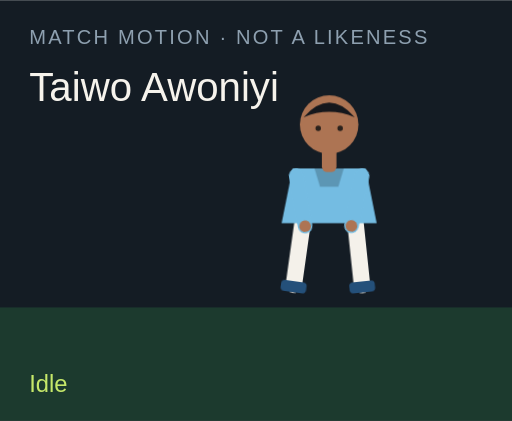
t = 0.00 s
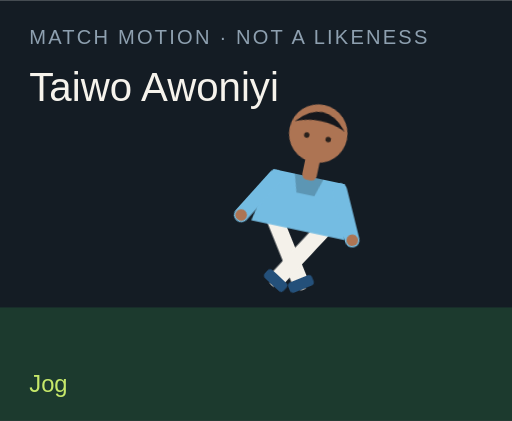
t = 1.50 s
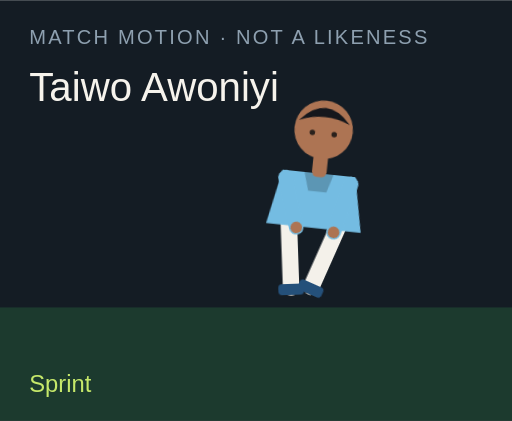
t = 3.00 s
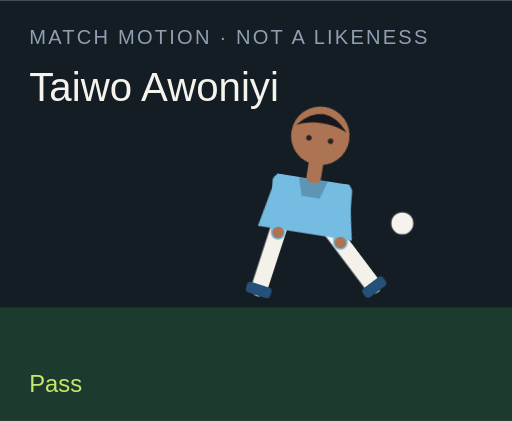
t = 4.50 s
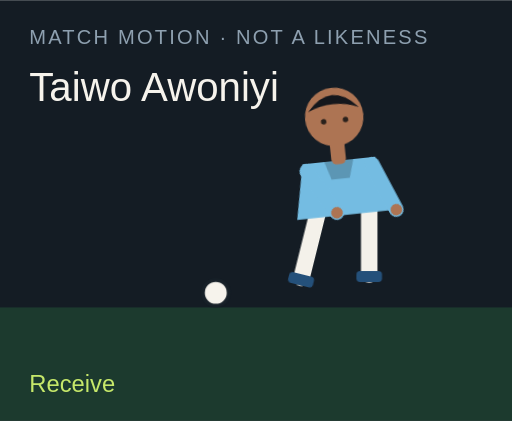
t = 6.00 s
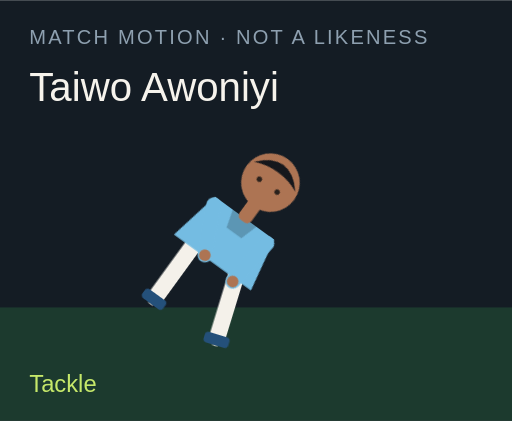
t = 7.50 s

The animated SVG that drew these frames (rendered in a browser with its animation timeline set to each time). Animation: 18 CSS @keyframes rules; one cycle of 9.00 s, repeats indefinitely.

<?xml version="1.0" encoding="UTF-8"?>
<svg xmlns="http://www.w3.org/2000/svg" viewBox="0 0 280 230" role="img">
  <style>@media (prefers-reduced-motion: reduce){animate,animateTransform{display:none}}</style>
  <rect width="280" height="230" fill="#141c24"/>
  <rect y="168" width="280" height="62" fill="#1c3a2e"/>
  <text x="16" y="24" fill="#8ea0b0" font-family="Arial,sans-serif" font-size="11" letter-spacing="1.2">MATCH MOTION · NOT A LIKENESS</text>
  <text x="16" y="55" fill="#f6f3ec" font-family="Impact,sans-serif" font-size="22">Taiwo Awoniyi</text>
  <circle r="7" fill="#f6f3ec" stroke="#172028" stroke-width="2" id="motion-9418" cx="150" cy="160" opacity="0">
    
    
    
  </circle>
  <g transform="translate(132 40)">
    <g id="motion-9440" transform="rotate(0 48 90)">
      
      <g id="motion-9442" transform="translate(0 0)">
        
        <g transform="translate(34 78)"><g id="motion-9444" transform="rotate(8)"><path d="M0 0 V38" stroke="#f4f1ea" stroke-width="9" stroke-linecap="round"/><rect x="-7" y="36" width="14" height="6" rx="2" fill="#24507a"/></g></g>
        <g transform="translate(62 78)"><g id="motion-9446" transform="rotate(-6)"><path d="M0 0 V38" stroke="#f4f1ea" stroke-width="9" stroke-linecap="round"/><rect x="-7" y="36" width="14" height="6" rx="2" fill="#24507a"/></g></g>
        <path d="M28 52 h40 l6 30 H22 Z" fill="#74bce2"/>
        <path d="M40 52 h16 l-3 10 H43 Z" fill="#000" opacity=".2"/>
        <g transform="translate(30 56)"><g id="motion-9448" transform="rotate(-10)"><path d="M0 0 V28" stroke="#74bce2" stroke-width="8" stroke-linecap="round"/><circle cx="0" cy="28" r="3.2" fill="#ad7453"/></g></g>
        <g transform="translate(66 56)"><g id="motion-9450" transform="rotate(12)"><path d="M0 0 V28" stroke="#74bce2" stroke-width="8" stroke-linecap="round"/><circle cx="0" cy="28" r="3.2" fill="#ad7453"/></g></g>
        <rect x="44" y="40" width="8" height="14" rx="3" fill="#ad7453"/>
        <circle cx="48" cy="28" r="16" fill="#ad7453"/>
        <path d="M34 24 Q48 8 62 24 Q48 18 34 24" fill="#15171c"/>
        <circle cx="42" cy="30" r="1.5" fill="#2a211c"/><circle cx="54" cy="30" r="1.5" fill="#2a211c"/>
      </g>
    </g>
  </g>
  <text x="16" y="214" fill="#c6e86a" font-family="Arial,sans-serif" font-size="13" opacity="1" id="motion-9422">Idle</text><text x="16" y="214" fill="#c6e86a" font-family="Arial,sans-serif" font-size="13" opacity="0" id="motion-9424">Jog</text><text x="16" y="214" fill="#c6e86a" font-family="Arial,sans-serif" font-size="13" opacity="0" id="motion-9426">Sprint</text><text x="16" y="214" fill="#c6e86a" font-family="Arial,sans-serif" font-size="13" opacity="0" id="motion-9428">Dribble</text><text x="16" y="214" fill="#c6e86a" font-family="Arial,sans-serif" font-size="13" opacity="0" id="motion-9430">Pass</text><text x="16" y="214" fill="#c6e86a" font-family="Arial,sans-serif" font-size="13" opacity="0" id="motion-9432">Shoot</text><text x="16" y="214" fill="#c6e86a" font-family="Arial,sans-serif" font-size="13" opacity="0" id="motion-9434">Receive</text><text x="16" y="214" fill="#c6e86a" font-family="Arial,sans-serif" font-size="13" opacity="0" id="motion-9436">Tackle</text><text x="16" y="214" fill="#c6e86a" font-family="Arial,sans-serif" font-size="13" opacity="0" id="motion-9438">Slide</text>
<style>@keyframes track-9419{0%{cx:150px}11.1%{cx:156px}22.2%{cx:164px}33.300000000000004%{cx:142px}44.4%{cx:190px}55.60000000000001%{cx:250px}66.7%{cx:118px}77.8%{cx:150px}88.9%{cx:150px}100%{cx:150px}}@keyframes track-9420{0%{cy:160px}11.1%{cy:158px}22.2%{cy:154px}33.300000000000004%{cy:156px}44.4%{cy:148px}55.60000000000001%{cy:96px}66.7%{cy:160px}77.8%{cy:160px}88.9%{cy:160px}100%{cy:160px}}@keyframes track-9421{0%{opacity:0}11.1%{opacity:0}22.2%{opacity:0}33.300000000000004%{opacity:1}44.4%{opacity:1}55.60000000000001%{opacity:1}66.7%{opacity:1}77.8%{opacity:0}88.9%{opacity:0}100%{opacity:0}}@keyframes track-9423{0%{opacity:1}11.1%{opacity:0}22.2%{opacity:0}33.300000000000004%{opacity:0}44.4%{opacity:0}55.60000000000001%{opacity:0}66.7%{opacity:0}77.8%{opacity:0}88.9%{opacity:0}100%{opacity:1}}@keyframes track-9425{0%{opacity:0}11.1%{opacity:1}22.2%{opacity:0}33.300000000000004%{opacity:0}44.4%{opacity:0}55.60000000000001%{opacity:0}66.7%{opacity:0}77.8%{opacity:0}88.9%{opacity:0}100%{opacity:0}}@keyframes track-9427{0%{opacity:0}11.1%{opacity:0}22.2%{opacity:1}33.300000000000004%{opacity:0}44.4%{opacity:0}55.60000000000001%{opacity:0}66.7%{opacity:0}77.8%{opacity:0}88.9%{opacity:0}100%{opacity:0}}@keyframes track-9429{0%{opacity:0}11.1%{opacity:0}22.2%{opacity:0}33.300000000000004%{opacity:1}44.4%{opacity:0}55.60000000000001%{opacity:0}66.7%{opacity:0}77.8%{opacity:0}88.9%{opacity:0}100%{opacity:0}}@keyframes track-9431{0%{opacity:0}11.1%{opacity:0}22.2%{opacity:0}33.300000000000004%{opacity:0}44.4%{opacity:1}55.60000000000001%{opacity:0}66.7%{opacity:0}77.8%{opacity:0}88.9%{opacity:0}100%{opacity:0}}@keyframes track-9433{0%{opacity:0}11.1%{opacity:0}22.2%{opacity:0}33.300000000000004%{opacity:0}44.4%{opacity:0}55.60000000000001%{opacity:1}66.7%{opacity:0}77.8%{opacity:0}88.9%{opacity:0}100%{opacity:0}}@keyframes track-9435{0%{opacity:0}11.1%{opacity:0}22.2%{opacity:0}33.300000000000004%{opacity:0}44.4%{opacity:0}55.60000000000001%{opacity:0}66.7%{opacity:1}77.8%{opacity:0}88.9%{opacity:0}100%{opacity:0}}@keyframes track-9437{0%{opacity:0}11.1%{opacity:0}22.2%{opacity:0}33.300000000000004%{opacity:0}44.4%{opacity:0}55.60000000000001%{opacity:0}66.7%{opacity:0}77.8%{opacity:1}88.9%{opacity:0}100%{opacity:0}}@keyframes track-9439{0%{opacity:0}11.1%{opacity:0}22.2%{opacity:0}33.300000000000004%{opacity:0}44.4%{opacity:0}55.60000000000001%{opacity:0}66.7%{opacity:0}77.8%{opacity:0}88.9%{opacity:1}100%{opacity:0}}@keyframes track-9441{0%{transform:rotate(0deg)}11.1%{transform:rotate(8deg)}22.2%{transform:rotate(16deg)}33.300000000000004%{transform:rotate(6deg)}44.4%{transform:rotate(4deg)}55.60000000000001%{transform:rotate(14deg)}66.7%{transform:rotate(-6deg)}77.8%{transform:rotate(34deg)}88.9%{transform:rotate(38deg)}100%{transform:rotate(0deg)}}@keyframes track-9443{0%{transform:translate(0px,0px)}11.1%{transform:translate(0px,-3px)}22.2%{transform:translate(0px,-6px)}33.300000000000004%{transform:translate(0px,-2px)}44.4%{transform:translate(0px,2px)}55.60000000000001%{transform:translate(0px,-4px)}66.7%{transform:translate(0px,1px)}77.8%{transform:translate(0px,10px)}88.9%{transform:translate(0px,12px)}100%{transform:translate(0px,0px)}}@keyframes track-9445{0%{transform:rotate(8deg)}11.1%{transform:rotate(-26deg)}22.2%{transform:rotate(-42deg)}33.300000000000004%{transform:rotate(-8deg)}44.4%{transform:rotate(6deg)}55.60000000000001%{transform:rotate(12deg)}66.7%{transform:rotate(20deg)}77.8%{transform:rotate(-8deg)}88.9%{transform:rotate(8deg)}100%{transform:rotate(8deg)}}@keyframes track-9447{0%{transform:rotate(-6deg)}11.1%{transform:rotate(24deg)}22.2%{transform:rotate(38deg)}33.300000000000004%{transform:rotate(18deg)}44.4%{transform:rotate(-38deg)}55.60000000000001%{transform:rotate(-54deg)}66.7%{transform:rotate(6deg)}77.8%{transform:rotate(-22deg)}88.9%{transform:rotate(-16deg)}100%{transform:rotate(-6deg)}}@keyframes track-9449{0%{transform:rotate(-10deg)}11.1%{transform:rotate(24deg)}22.2%{transform:rotate(36deg)}33.300000000000004%{transform:rotate(-18deg)}44.4%{transform:rotate(10deg)}55.60000000000001%{transform:rotate(-24deg)}66.7%{transform:rotate(-30deg)}77.8%{transform:rotate(12deg)}88.9%{transform:rotate(-64deg)}100%{transform:rotate(-10deg)}}@keyframes track-9451{0%{transform:rotate(12deg)}11.1%{transform:rotate(-20deg)}22.2%{transform:rotate(-32deg)}33.300000000000004%{transform:rotate(14deg)}44.4%{transform:rotate(-26deg)}55.60000000000001%{transform:rotate(18deg)}66.7%{transform:rotate(-22deg)}77.8%{transform:rotate(-6deg)}88.9%{transform:rotate(18deg)}100%{transform:rotate(12deg)}}@media(prefers-reduced-motion:no-preference){#motion-9418{animation:track-9419 9s linear infinite both,track-9420 9s linear infinite both,track-9421 9s steps(1,end) infinite both}#motion-9422{animation:track-9423 9s steps(1,end) infinite both}#motion-9424{animation:track-9425 9s steps(1,end) infinite both}#motion-9426{animation:track-9427 9s steps(1,end) infinite both}#motion-9428{animation:track-9429 9s steps(1,end) infinite both}#motion-9430{animation:track-9431 9s steps(1,end) infinite both}#motion-9432{animation:track-9433 9s steps(1,end) infinite both}#motion-9434{animation:track-9435 9s steps(1,end) infinite both}#motion-9436{animation:track-9437 9s steps(1,end) infinite both}#motion-9438{animation:track-9439 9s steps(1,end) infinite both}#motion-9440{animation:track-9441 9s linear infinite both}#motion-9442{animation:track-9443 9s linear infinite both}#motion-9444{animation:track-9445 9s linear infinite both}#motion-9446{animation:track-9447 9s linear infinite both}#motion-9448{animation:track-9449 9s linear infinite both}#motion-9450{animation:track-9451 9s linear infinite both}}</style></svg>
